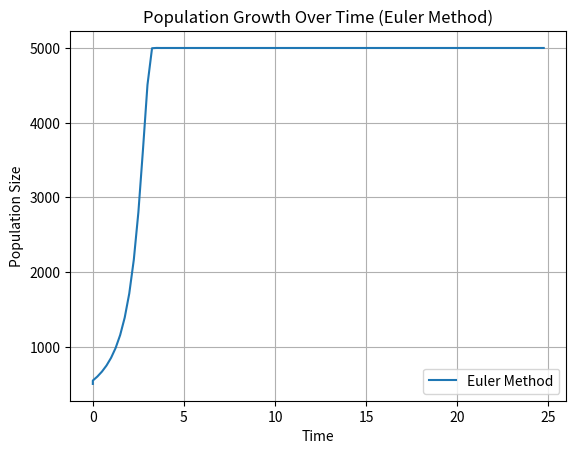

Here is the Python script that generated this plot:
import matplotlib.pyplot as plt

def crecimiento_dif(t, N, r , K, A):
    return r * N * (1 - (N/K)) * ((N/A) - 1)

#Parametros iniciales de constantes
r = 0.1
K = 5000
A = 100

def euler_method(a, b, y0, N):
    h = (b - a) / N
    t = a
    w = y0
    values = [(t, w)]
    for i in range(N):
        w = w + h * crecimiento_dif(t, w, r, K, A)
        t = a + i * h
        values.append((t, w))
    
    return values

#Parametros iniciales de Euler
a = 0
b = 25
y0 = 500
n = 100

values = euler_method(a, b, y0, n)

# Plot the results
time_values, population_values = zip(*values)  # Unzip the values
plt.plot(time_values, population_values, label='Euler Method')
plt.xlabel('Time')
plt.ylabel('Population Size')
plt.legend()
plt.title('Population Growth Over Time (Euler Method)')
plt.grid(True)
plt.show()
